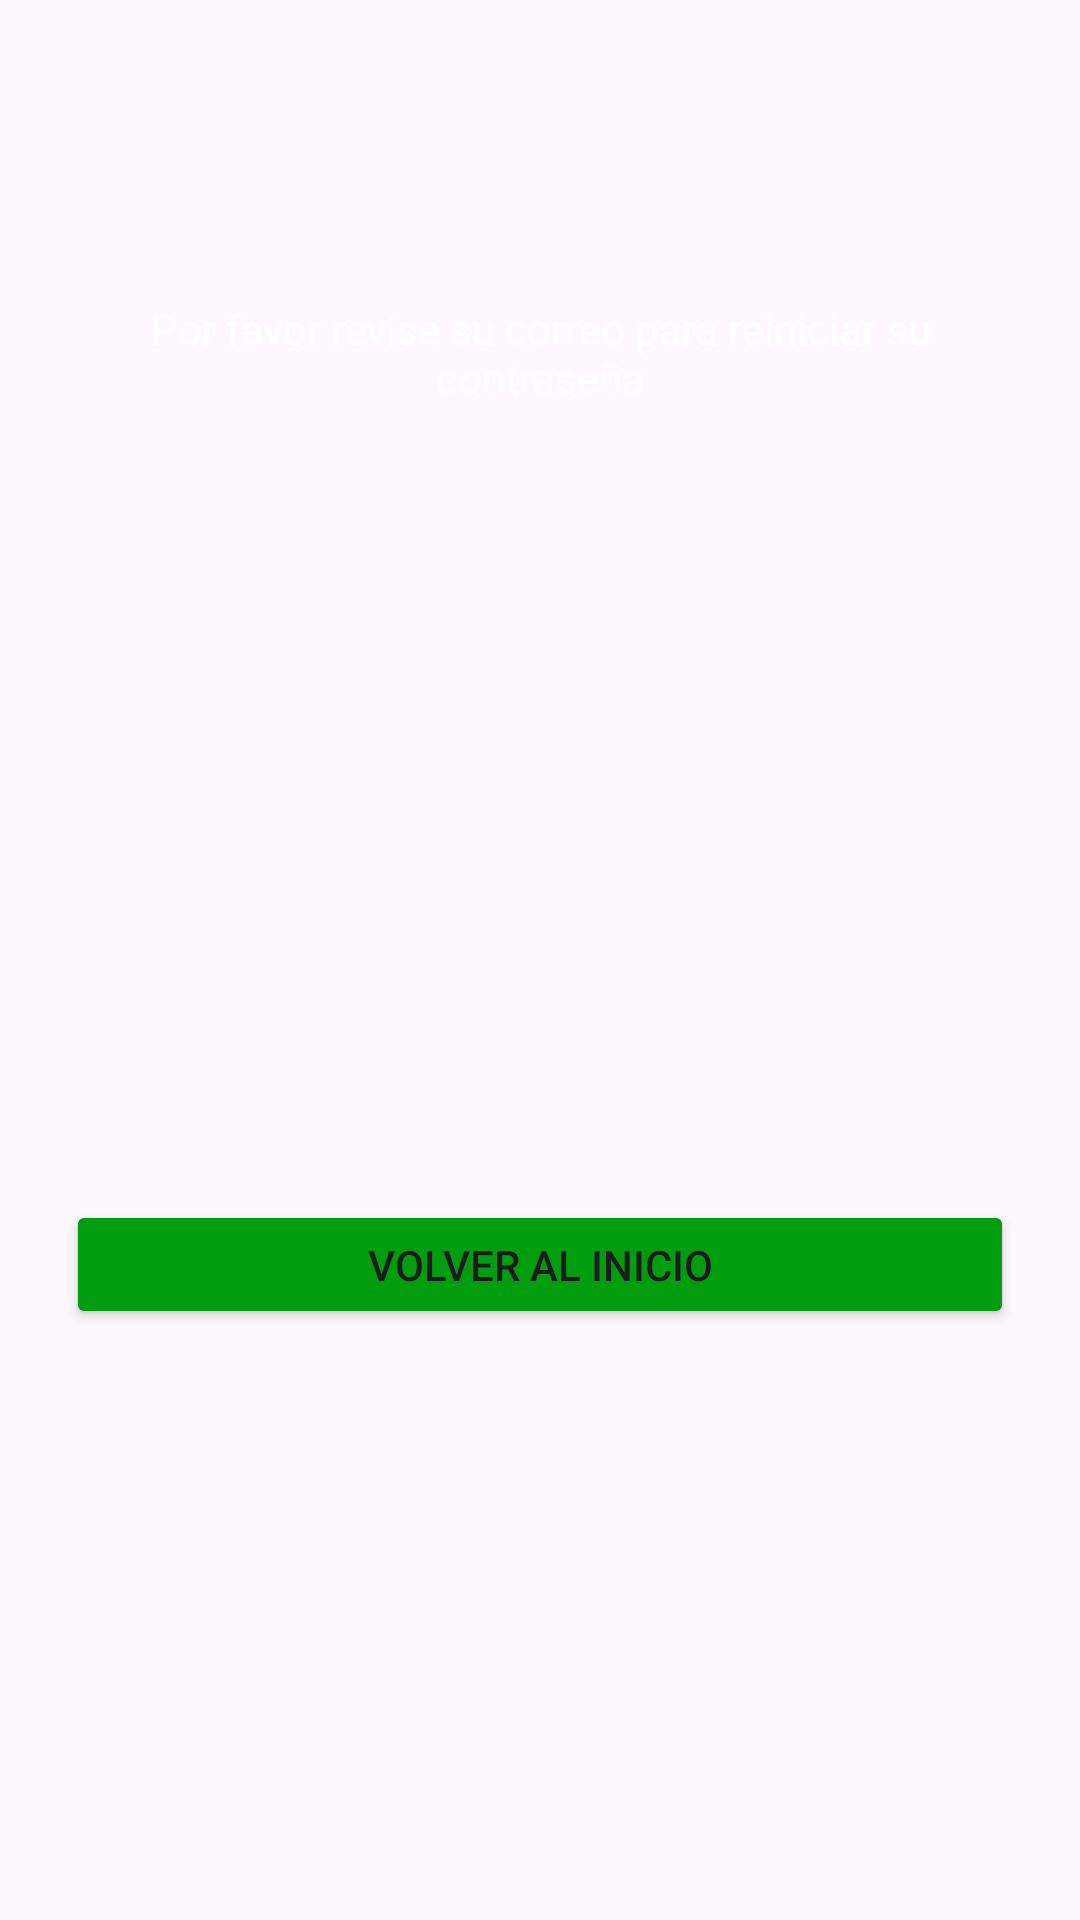

Here is an Android app screen rendered from its layout file. Give the layout XML and the strings, colors and styles it references.
<!-- AndroidManifest.xml: application theme Theme.Eco_Recicla -->
<!-- res/layout/env_correo.xml -->
<?xml version="1.0" encoding="utf-8"?>
<RelativeLayout xmlns:android="http://schemas.android.com/apk/res/android"
    xmlns:tools="http://schemas.android.com/tools"
    android:id="@+id/main"
    android:layout_width="match_parent"
    android:layout_height="match_parent"
    android:background="@drawable/frontapp"
    tools:context=".MainActivity">

    <TextView
        android:id="@+id/mensa_correo"
        android:layout_width="316dp"
        android:layout_height="43dp"
        android:layout_marginTop="100dp"
        android:layout_centerHorizontal="true"
        android:text="Por favor revise su correo para reiniciar su contraseña"
        android:textAlignment="center"
        android:textColor="#FFFFFF" />

    <Button
        android:id="@+id/vol_inicio"
        android:layout_width="316dp"
        android:layout_height="43dp"
        android:layout_centerHorizontal="true"
        android:layout_marginTop="400dp"
        android:text="Volver al Inicio"
        android:textAlignment="center"
        android:backgroundTint="#009E0F" />

</RelativeLayout>
<!-- resources referenced by this layout -->
<resources>
  <style name="Theme.Eco_Recicla" parent="Base.Theme.Eco_Recicla" />
  <style name="Base.Theme.Eco_Recicla" parent="Theme.Material3.DayNight.NoActionBar">
          
          
      </style>
</resources>
